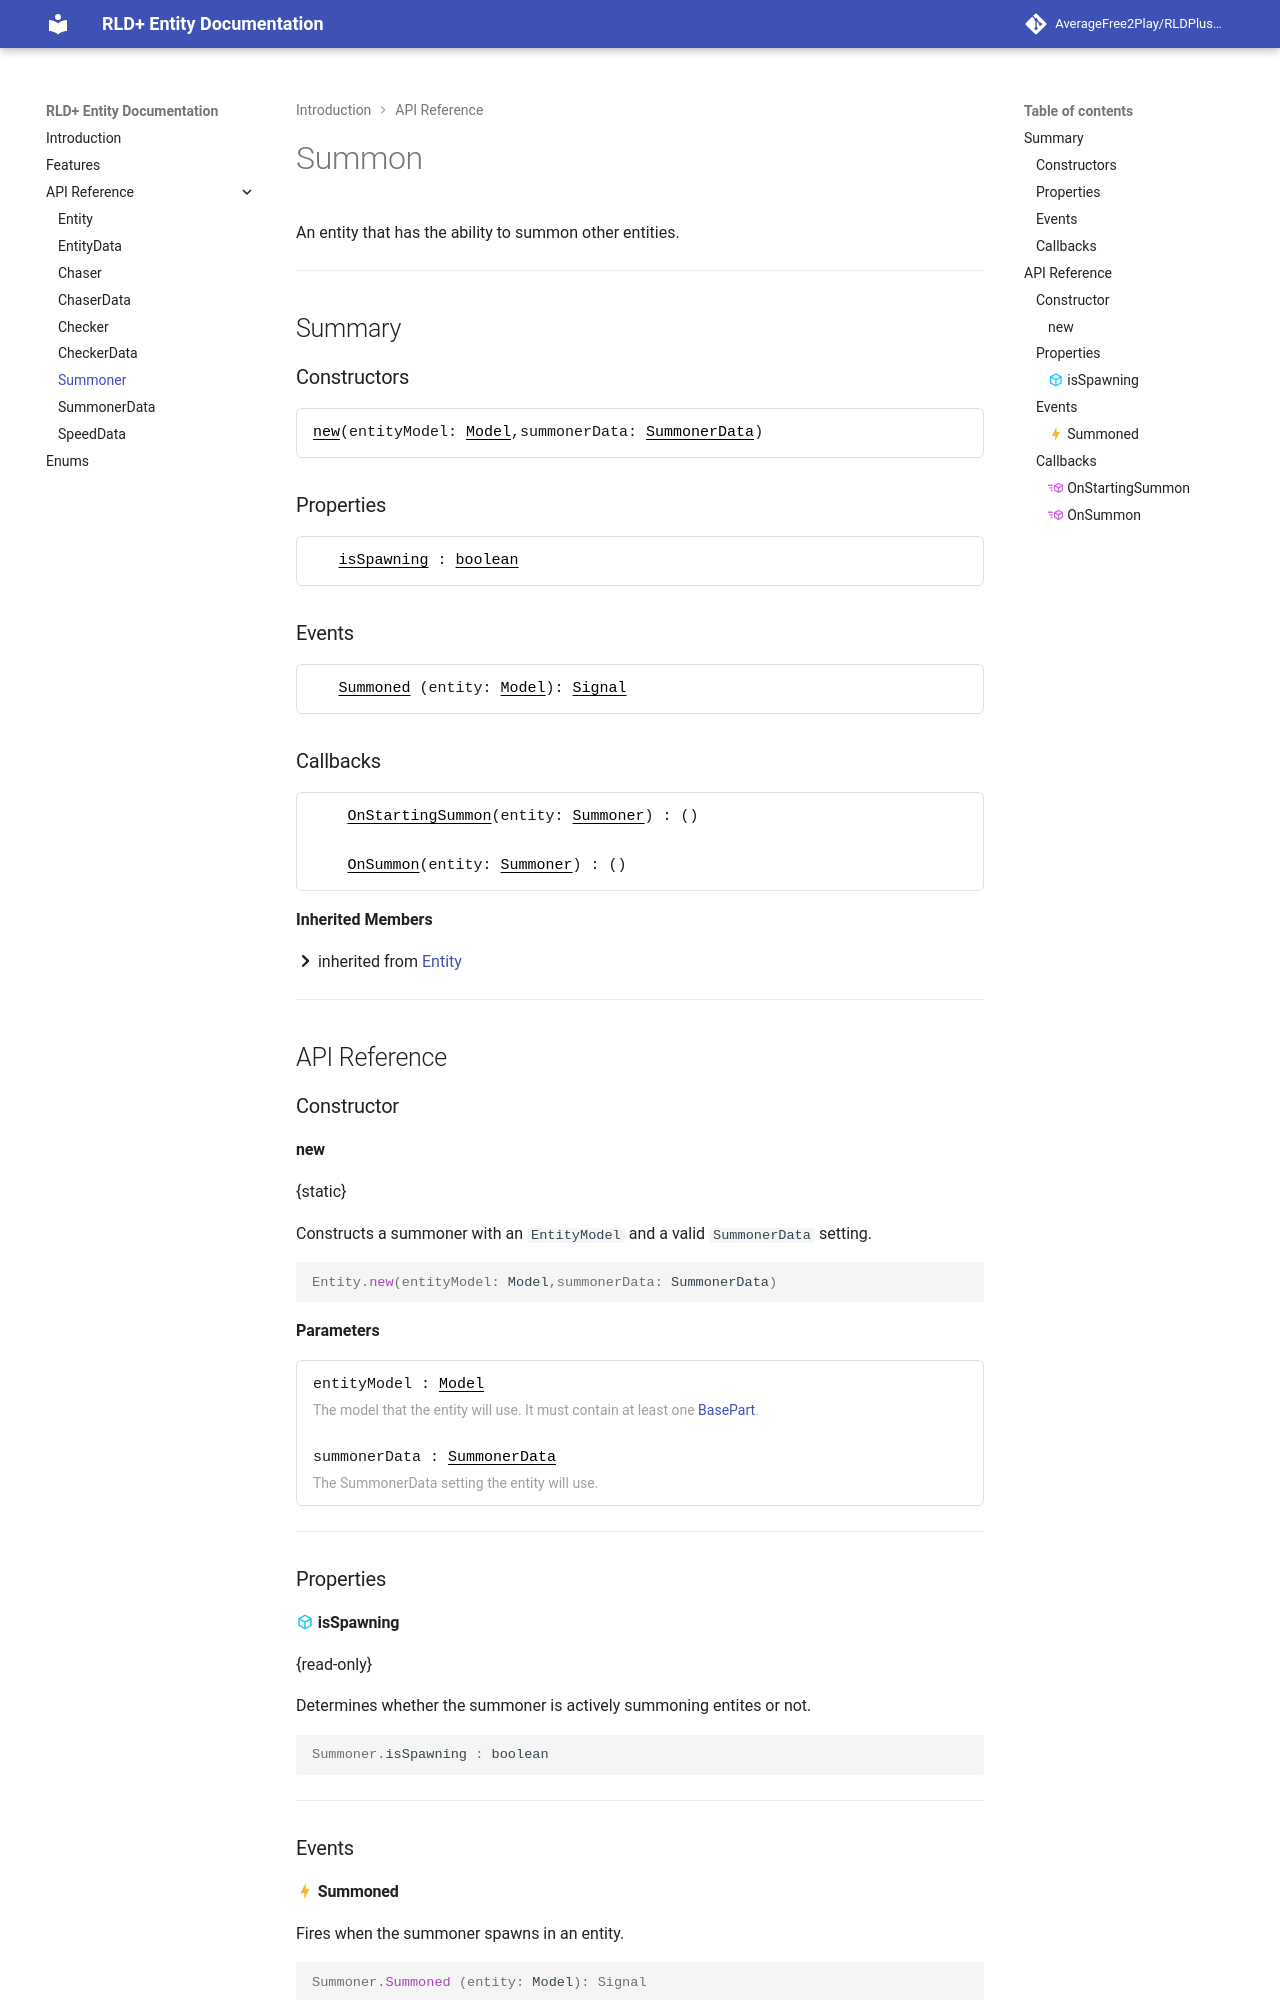

repository: AverageFree2Play/RLDPlus-Docs · page: api_summoner/index.html · generator: mkdocs

---
title: API
---

[Entity]: api_entity.md
[Vector3]: https://create.roblox.com/docs/en-us/reference/engine/datatypes/Vector3

# Summon
An entity that has the ability to summon other entities.

---
## Summary

### Constructors
<div class="param-box">
  <div class="param-row">
    <div class="param-header"><a href="#new">new</a>(entityModel: <a href="https://create.roblox.com/docs/en-us/reference/engine/classes/Model">Model</a>,summonerData: <a href="../api_summoner_data">SummonerData</a>)</div>
  </div>
</div>

### Properties
<div class="param-box">
  <div class="param-row">
    <div class="param-header icon-cube"> <a href="#isspawning">isSpawning</a> : <a href="https://create.roblox.com/docs/en-us/luau/booleans">boolean</a> </div>
  </div>
</div>

### Events
<div class="param-box">
  <div class="param-row">
    <div class="param-header icon-lightning"><a href="#summoned">Summoned</a> (entity: <a href="https://create.roblox.com/docs/en-us/reference/engine/classes/Model">Model</a>): <a href="https://create.roblox.com/docs/en-us/reference/engine/datatypes/RBXScriptSignal">Signal</a></div>
  </div>
</div>

### Callbacks
<div class="param-box">
  <div class="param-row">
    <div class="param-header icon-cube-send"> <a href="#onstartingsummon">OnStartingSummon</a>(entity: <a href="#">Summoner</a>) : () </div>
  </div>
  <div class="param-row">
    <div class="param-header icon-cube-send"> <a href="#onsummon">OnSummon</a>(entity: <a href="#">Summoner</a>) : () </div>
  </div>
</div>

**Inherited Members**

:octicons-chevron-right-12: inherited from [Entity]

---
## API Reference
### Constructor
#### new
{static}

Constructs a summoner with an <code>EntityModel</code> and a valid <code>SummonerData</code> setting.
```lua
Entity.new(entityModel: Model,summonerData: SummonerData)
```
**Parameters**
<div class="param-box">
  <div class="param-row">
    <div class="param-header">
      entityModel : <a href="https://create.roblox.com/docs/en-us/reference/engine/classes/Model">Model</a>
    </div>
    <div class="param-desc">
      The model that the entity will use. It must contain at least one <a href="https://create.roblox.com/docs/en-us/reference/engine/classes/BasePart">BasePart</a>.
    </div>
  </div>

  <div class="param-row">
    <div class="param-header">
      summonerData : <a href="../api_summoner_data/">SummonerData</a>
    </div>
    <div class="param-desc">
      The SummonerData setting the entity will use.
    </div>
  </div>
</div>
---

### Properties
#### :material-cube-outline:{.property} isSpawning
{read-only}

Determines whether the summoner is actively summoning entites or not.
```lua
Summoner.isSpawning : boolean
```
---
### Events
